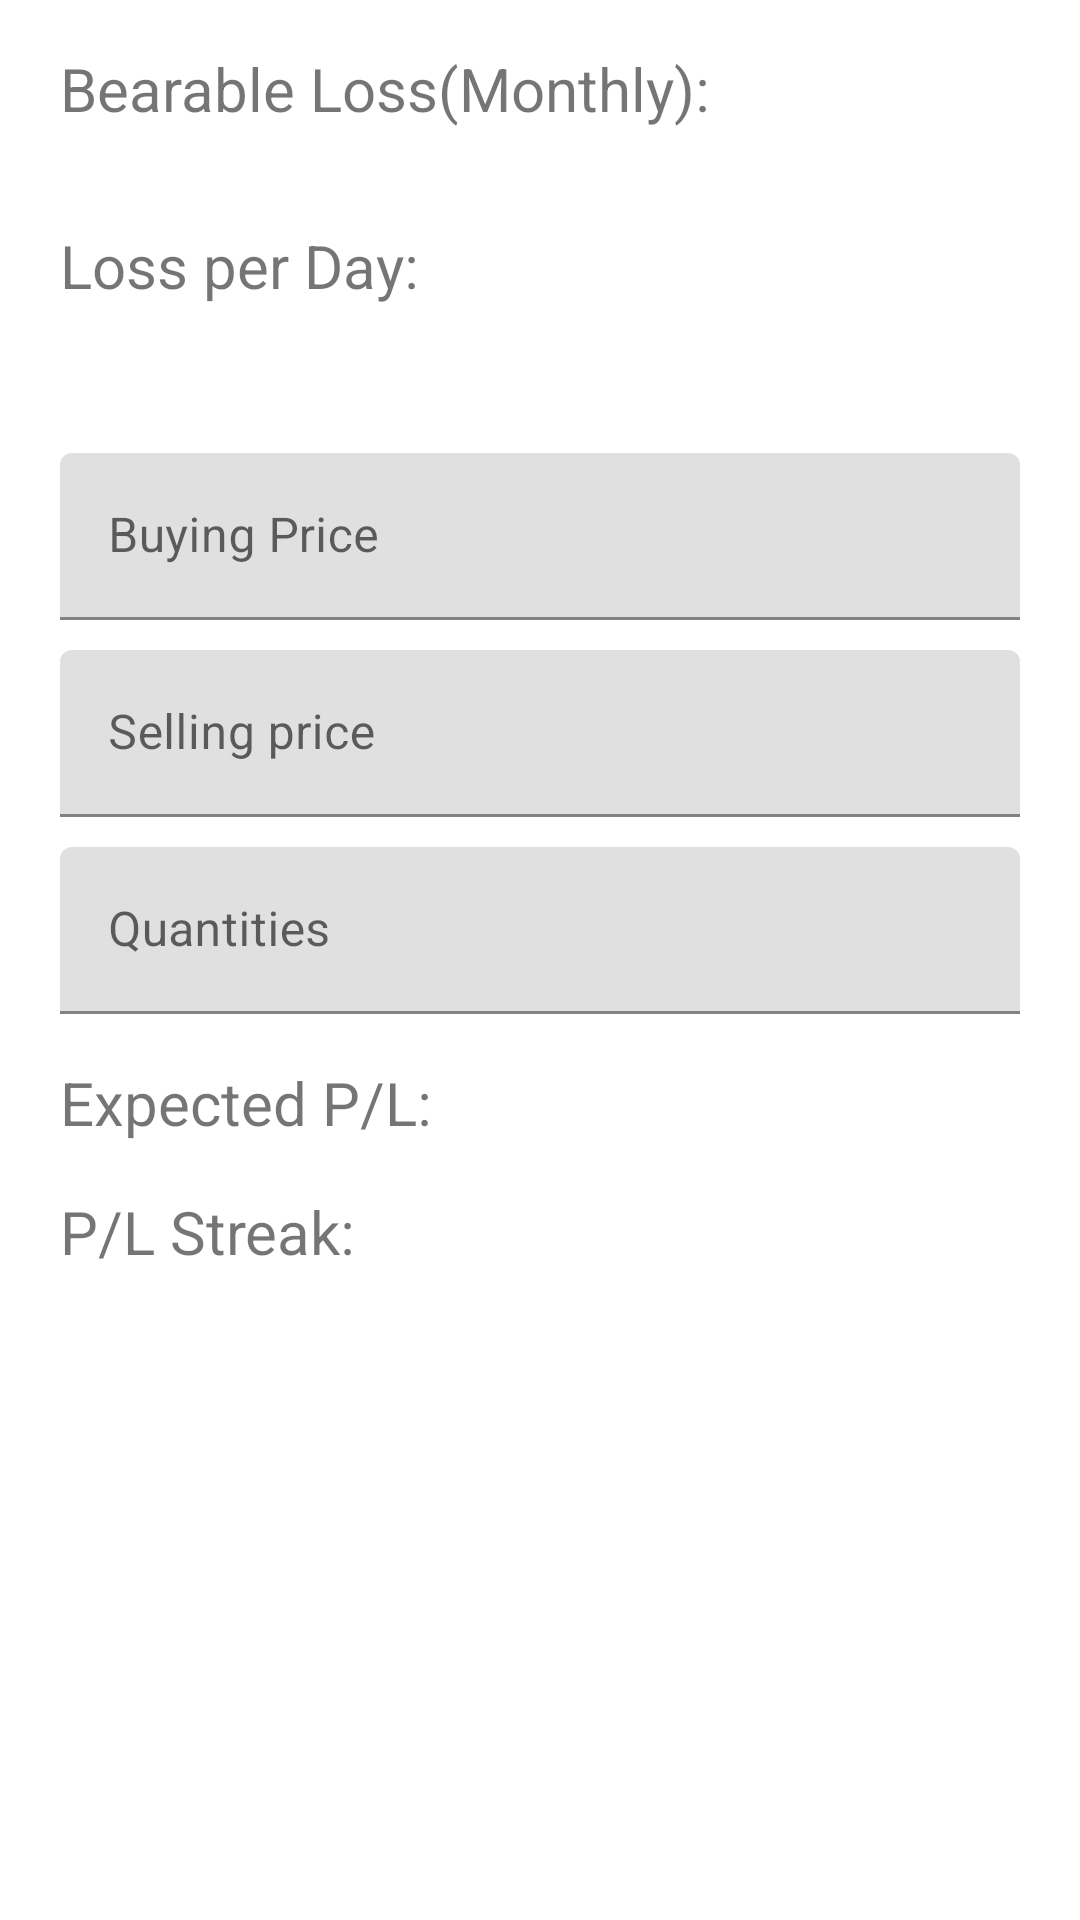

This screen was rendered from an Android layout file. Write that file and the resources it references.
<!-- AndroidManifest.xml: application theme Theme.RiskManagement -->
<!-- res/layout/activity_calculate.xml -->
<?xml version="1.0" encoding="utf-8"?>
<LinearLayout xmlns:android="http://schemas.android.com/apk/res/android"
    xmlns:app="http://schemas.android.com/apk/res-auto"
    xmlns:tools="http://schemas.android.com/tools"
    android:layout_width="match_parent"
    android:layout_height="match_parent"
    android:orientation="vertical"
    android:paddingHorizontal="20dp"
    tools:context=".Calculate">

    <TextView
        android:id="@+id/bearableLoss"
        android:layout_width="match_parent"
        android:layout_height="wrap_content"
        android:layout_marginVertical="@dimen/marginelem"
        android:textSize="@dimen/elemsize"
        android:text="@string/bearable_loss_monthly"
        />

    <TextView
        android:id="@+id/perDayLoss"
        android:layout_width="match_parent"
        android:layout_height="wrap_content"
        android:layout_marginVertical="@dimen/marginelem"
        android:textSize="@dimen/elemsize"
        android:text="@string/loss_per_day"
        />

    <View
        android:layout_width="match_parent"
        android:layout_height="1dp"
        android:layout_marginVertical="@dimen/marginelem"
        />

    <com.google.android.material.textfield.TextInputLayout
        android:layout_width="match_parent"
        android:layout_height="wrap_content"
        android:hint="@string/entry_price"
        android:layout_marginBottom="10dp"
        >

        <com.google.android.material.textfield.TextInputEditText
            android:id="@+id/entry"
            android:layout_width="match_parent"
            android:layout_height="wrap_content"
            android:inputType="numberDecimal"
            />
    </com.google.android.material.textfield.TextInputLayout>


    <com.google.android.material.textfield.TextInputLayout
        android:layout_width="match_parent"
        android:layout_height="wrap_content"
        android:hint="@string/sl_price"
        android:layout_marginBottom="10dp"
        >

        <com.google.android.material.textfield.TextInputEditText
            android:id="@+id/stoploss"
            android:layout_width="match_parent"
            android:layout_height="wrap_content"
            android:inputType="numberDecimal"
            />
    </com.google.android.material.textfield.TextInputLayout>

    <com.google.android.material.textfield.TextInputLayout
        android:layout_width="match_parent"
        android:layout_height="wrap_content"
        android:hint="@string/quantities"
        >

        <com.google.android.material.textfield.TextInputEditText
            android:id="@+id/quantity"
            android:layout_width="match_parent"
            android:layout_height="wrap_content"
            android:inputType="number"
            />
    </com.google.android.material.textfield.TextInputLayout>

    <TextView
        android:id="@+id/expected_loss"
        android:layout_width="match_parent"
        android:layout_height="wrap_content"
        android:text="@string/expected_losses"
        android:layout_marginVertical="@dimen/marginelem"
        android:textSize="@dimen/elemsize"
        />

    <TextView
        android:id="@+id/streak"
        android:layout_width="match_parent"
        android:layout_height="wrap_content"
        android:text="@string/p_l_streak"
        android:textSize="@dimen/elemsize"
        />

</LinearLayout>
<!-- resources referenced by this layout -->
<resources>
  <dimen name="elemsize">20sp</dimen>
  <dimen name="marginelem">16dp</dimen>
  <string name="bearable_loss_monthly">Bearable Loss(Monthly): </string>
  <string name="entry_price">Buying Price</string>
  <string name="expected_losses">Expected P/L:</string>
  <string name="loss_per_day">Loss per Day:</string>
  <string name="p_l_streak">P/L Streak:</string>
  <string name="quantities">Quantities</string>
  <string name="sl_price">Selling price</string>
  <style name="Theme.RiskManagement" parent="Theme.MaterialComponents.DayNight.DarkActionBar">
          
          <item name="colorPrimary">@color/purple_500</item>
          <item name="colorPrimaryVariant">@color/purple_700</item>
          <item name="colorOnPrimary">@color/white</item>
          
          <item name="colorSecondary">@color/teal_200</item>
          <item name="colorSecondaryVariant">@color/teal_700</item>
          <item name="colorOnSecondary">@color/black</item>
          
          <item name="android:statusBarColor">?attr/colorPrimaryVariant</item>
          
      </style>
  <color name="purple_500">#FF6200EE</color>
  <color name="purple_700">#FF3700B3</color>
  <color name="white">#FFFFFFFF</color>
  <color name="teal_200">#FF03DAC5</color>
  <color name="teal_700">#FF018786</color>
  <color name="black">#FF000000</color>
</resources>
